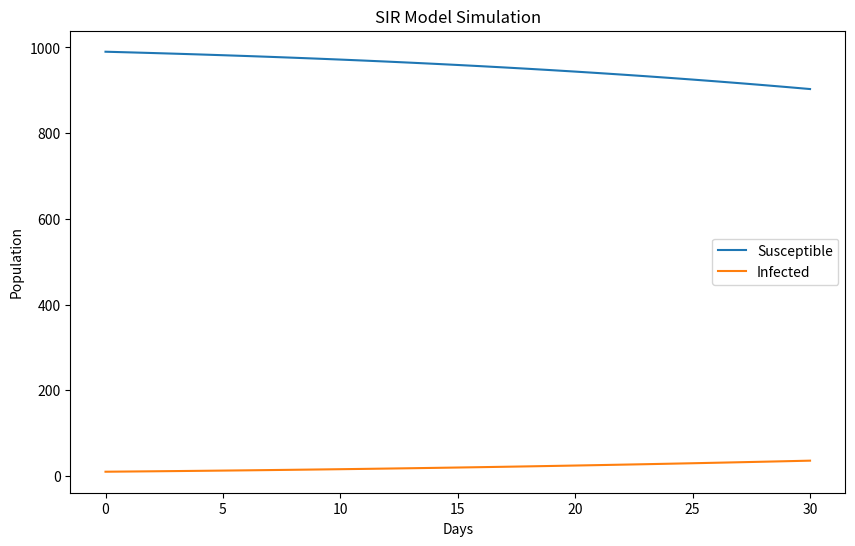
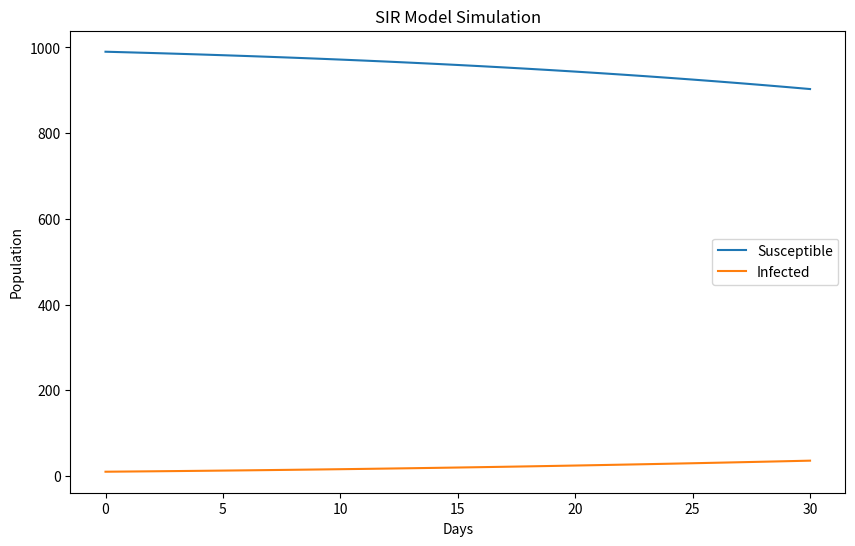

Generate these figures, in order, with matplotlib:
#1-personas que mueren por hora
#2-velocidad de contagio
#3-cuanto se tardará en que muera toda la poblacion


#PARÄMETROS
#1-poblacion total
#2-porcentaje inicial de gente contagiada
#3-numero de interacciones entre personas por dia
#4-duracion del virus(infinito)

import numpy as np
import matplotlib.pyplot as plt

def sir_model(N, I0, beta, gamma, contacts_per_day, days):
    # Initial values
    S = N - I0
    I = I0
    R = 0
    
    # Contact rate per day
    lambda_ = contacts_per_day / N
    
    # Lists to store results for plotting
    susceptible_list = [S]
    infected_list = [I]
    
    # SIR model simulation
    for day in range(days):
        dS = -beta * S * I / N
        dI = beta * S * I / N - gamma * I
        dR = gamma * I
        
        S += dS
        I += dI
        R += dR
        
        susceptible_list.append(S)
        infected_list.append(I)
    
    # Calculate percentages
    healthy_percentage = (S / N) * 100
    infected_percentage = (I / N) * 100
    
    return healthy_percentage, infected_percentage, susceptible_list, infected_list

# Parameters
total_population = 1000
initial_infected_percentage = 1  # 1%
transmission_rate = 0.15  # 15%
recovery_rate = 1 / 10  # 10 days infectious period
contacts_per_day = 10
simulation_days = 30

# Run the SIR model
healthy_percent, infected_percent, susceptible, infected = sir_model(
    total_population, 
    initial_infected_percentage * total_population / 100, 
    transmission_rate, 
    recovery_rate, 
    contacts_per_day, 
    simulation_days
)

# Print results
print(f"Percentage of Healthy Individuals: {healthy_percent:.2f}%")
print(f"Percentage of Infected Individuals: {infected_percent:.2f}%")

# Plotting the results
plt.figure(figsize=(10, 6))
plt.plot(susceptible, label='Susceptible')
plt.plot(infected, label='Infected')
plt.xlabel('Days')
plt.ylabel('Population')
plt.title('SIR Model Simulation')
plt.legend()
plt.show()


import numpy as np
import matplotlib.pyplot as plt

def sir_model(N, I0, beta, gamma, contacts_per_day, days):
    # Initial values
    S = N - I0
    I = I0
    R = 0
    
    # Contact rate per day
    lambda_ = contacts_per_day / N
    
    # Lists to store results for plotting
    susceptible_list = [S]
    infected_list = [I]
    
    # SIR model simulation
    for day in range(days):
        dS = -beta * S * I / N
        dI = beta * S * I / N - gamma * I
        dR = gamma * I
        
        S += dS
        I += dI
        R += dR
        
        susceptible_list.append(S)
        infected_list.append(I)
    
    # Calculate percentages
    healthy_percentage = (S / N) * 100
    infected_percentage = (I / N) * 100
    
    return healthy_percentage, infected_percentage, susceptible_list, infected_list

# Parameters
total_population = 1000
initial_infected_percentage = 1  # 1%
transmission_rate = 0.15  # 15%
recovery_rate = 1 / 10  # 10 days infectious period
contacts_per_day = 10
simulation_days = 30

# Run the SIR model
healthy_percent, infected_percent, susceptible, infected = sir_model(
    total_population, 
    initial_infected_percentage * total_population / 100, 
    transmission_rate, 
    recovery_rate, 
    contacts_per_day, 
    simulation_days
)

# Print results
print(f"Percentage of Healthy Individuals: {healthy_percent:.2f}%")
print(f"Percentage of Infected Individuals: {infected_percent:.2f}%")

# Plotting the results
plt.figure(figsize=(10, 6))
plt.plot(susceptible, label='Susceptible')
plt.plot(infected, label='Infected')
plt.xlabel('Days')
plt.ylabel('Population')
plt.title('SIR Model Simulation')
plt.legend()
plt.show()


